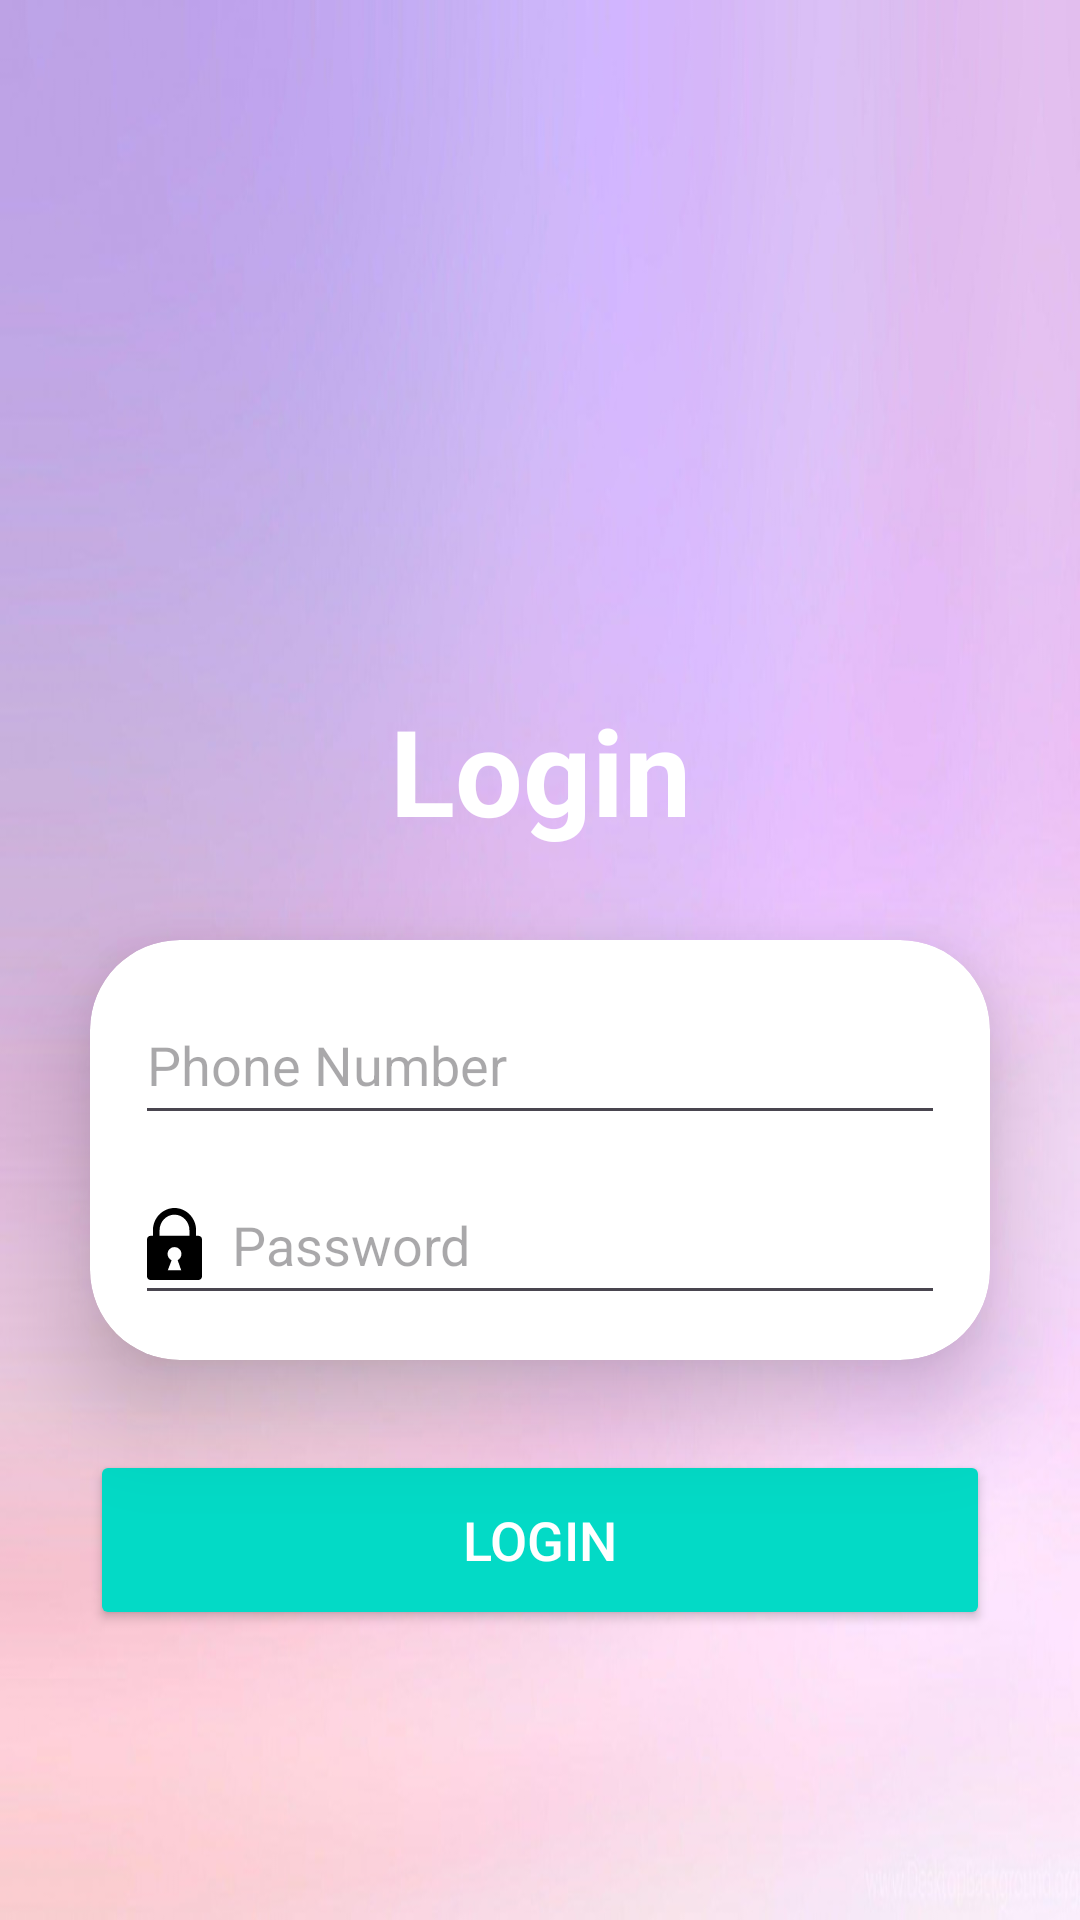

Here is an Android app screen rendered from its layout file. Give the layout XML and the strings, colors and styles it references.
<!-- AndroidManifest.xml: application theme Theme.QLSV -->
<!-- res/layout/activity_log_in.xml -->
<?xml version="1.0" encoding="utf-8"?>
<LinearLayout xmlns:android="http://schemas.android.com/apk/res/android"
    xmlns:app="http://schemas.android.com/apk/res-auto"
    xmlns:tools="http://schemas.android.com/tools"
    android:layout_width="match_parent"
    android:layout_height="match_parent"
    android:gravity="top"
    android:orientation="vertical"
    android:background="@drawable/pink"
    tools:context=".LogIn">

    <ImageView
        android:layout_width="match_parent"
        android:layout_height="100dp"
        android:layout_gravity="top"
        android:layout_marginTop="100dp"
        android:layout_marginBottom="30dp"
        app:srcCompat="@drawable/key" />

    <TextView
        android:layout_width="match_parent"
        android:layout_height="wrap_content"
        android:text="Login"
        android:textColor="#FFFFFF"
        android:textAlignment="center"
        android:textSize="40sp"
        android:textStyle="bold" />

    <androidx.cardview.widget.CardView
        android:layout_width="match_parent"
        android:layout_height="wrap_content"
        android:layout_margin="30dp"
        app:cardCornerRadius="30dp"
        android:layout_marginTop="50dp"
        app:cardElevation="20dp">

        <LinearLayout
            android:layout_width="match_parent"
            android:layout_height="wrap_content"
            android:orientation="vertical"
            android:layout_gravity="center_horizontal"
            android:padding="15dp">

            <EditText
                android:id="@+id/etPhoneForLogin"
                android:layout_width="match_parent"
                android:layout_height="50dp"
                android:drawableLeft="@drawable/baseline_person_24"
                android:drawablePadding="10dp"
                android:inputType="phone"
                android:hint="Phone Number"/>

            <EditText
                android:id="@+id/etPasswordForLogin"
                android:layout_width="match_parent"
                android:layout_height="50dp"
                android:layout_marginTop="10dp"
                android:drawableLeft="@drawable/padlock_black_icon"
                android:drawablePadding="10dp"
                android:hint="Password"
                android:inputType="textPassword"/>

        </LinearLayout>
    </androidx.cardview.widget.CardView>

    <Button
        android:id="@+id/btnLogin"
        android:layout_width="match_parent"
        android:layout_height="60dp"
        android:layout_marginStart="30dp"
        android:layout_marginEnd="30dp"
        android:textSize="18sp"
        android:textColor="@color/white"
        android:text="LOGIN"
        android:layout_gravity="bottom"
        app:cornerRadius="30dp"
        android:backgroundTint="@color/design_default_color_secondary"/>


</LinearLayout>
<!-- resources referenced by this layout -->
<resources>
  <color name="white">#FFFFFFFF</color>
  <!-- drawable padlock_black_icon (drawable) -->
  <vector android:height="24dp" android:viewportHeight="511.82"
      android:viewportWidth="390" android:width="18.28768dp" xmlns:android="http://schemas.android.com/apk/res/android">
      <path android:fillColor="#FF000000" android:fillType="evenOdd" android:pathData="M24.98,197.87h16.92v-39.2c0,-43.39 17.11,-82.96 44.67,-111.7C114.36,18 152.73,0 195,0c42.26,0 80.65,17.98 108.41,46.97 27.58,28.74 44.69,68.29 44.69,111.7v39.2h16.92c13.74,0 24.98,11.24 24.98,24.98v263.98c0,13.74 -11.24,24.98 -24.98,24.98L24.98,511.82C11.23,511.82 0,500.57 0,486.83L0,222.85c-0.01,-13.74 11.23,-24.98 24.98,-24.98zM174.49,371.77l-26.97,70.59h94.92l-24.97,-71.57c15.85,-8.15 26.69,-24.67 26.69,-43.72 0,-27.17 -22.01,-49.17 -49.18,-49.17 -27.15,0 -49.15,22 -49.15,49.17 -0.02,19.83 11.74,36.9 28.66,44.7zM89.19,197.87h211.6v-39.2c0,-30.86 -12.02,-58.82 -31.38,-79 -19.15,-19.96 -45.49,-32.37 -74.43,-32.37 -28.92,0 -55.29,12.4 -74.42,32.37 -19.37,20.18 -31.38,48.15 -31.38,79v39.2z"/>
  </vector>
  <!-- drawable pink: jpg bitmap (drawable, 68484 bytes) -->
  <style name="Theme.QLSV" parent="Base.Theme.QLSV">
          <item name="actionOverflowButtonStyle">@style/overflow</item>
      </style>
  <style name="Base.Theme.QLSV" parent="Theme.Material3.Light.NoActionBar">
          
          
      </style>
  <style name="overflow" parent="Widget.Material3.PopupMenu.Overflow">
          <item name="android:src">@drawable/baseline_more_vert_24</item>
      </style>
</resources>
